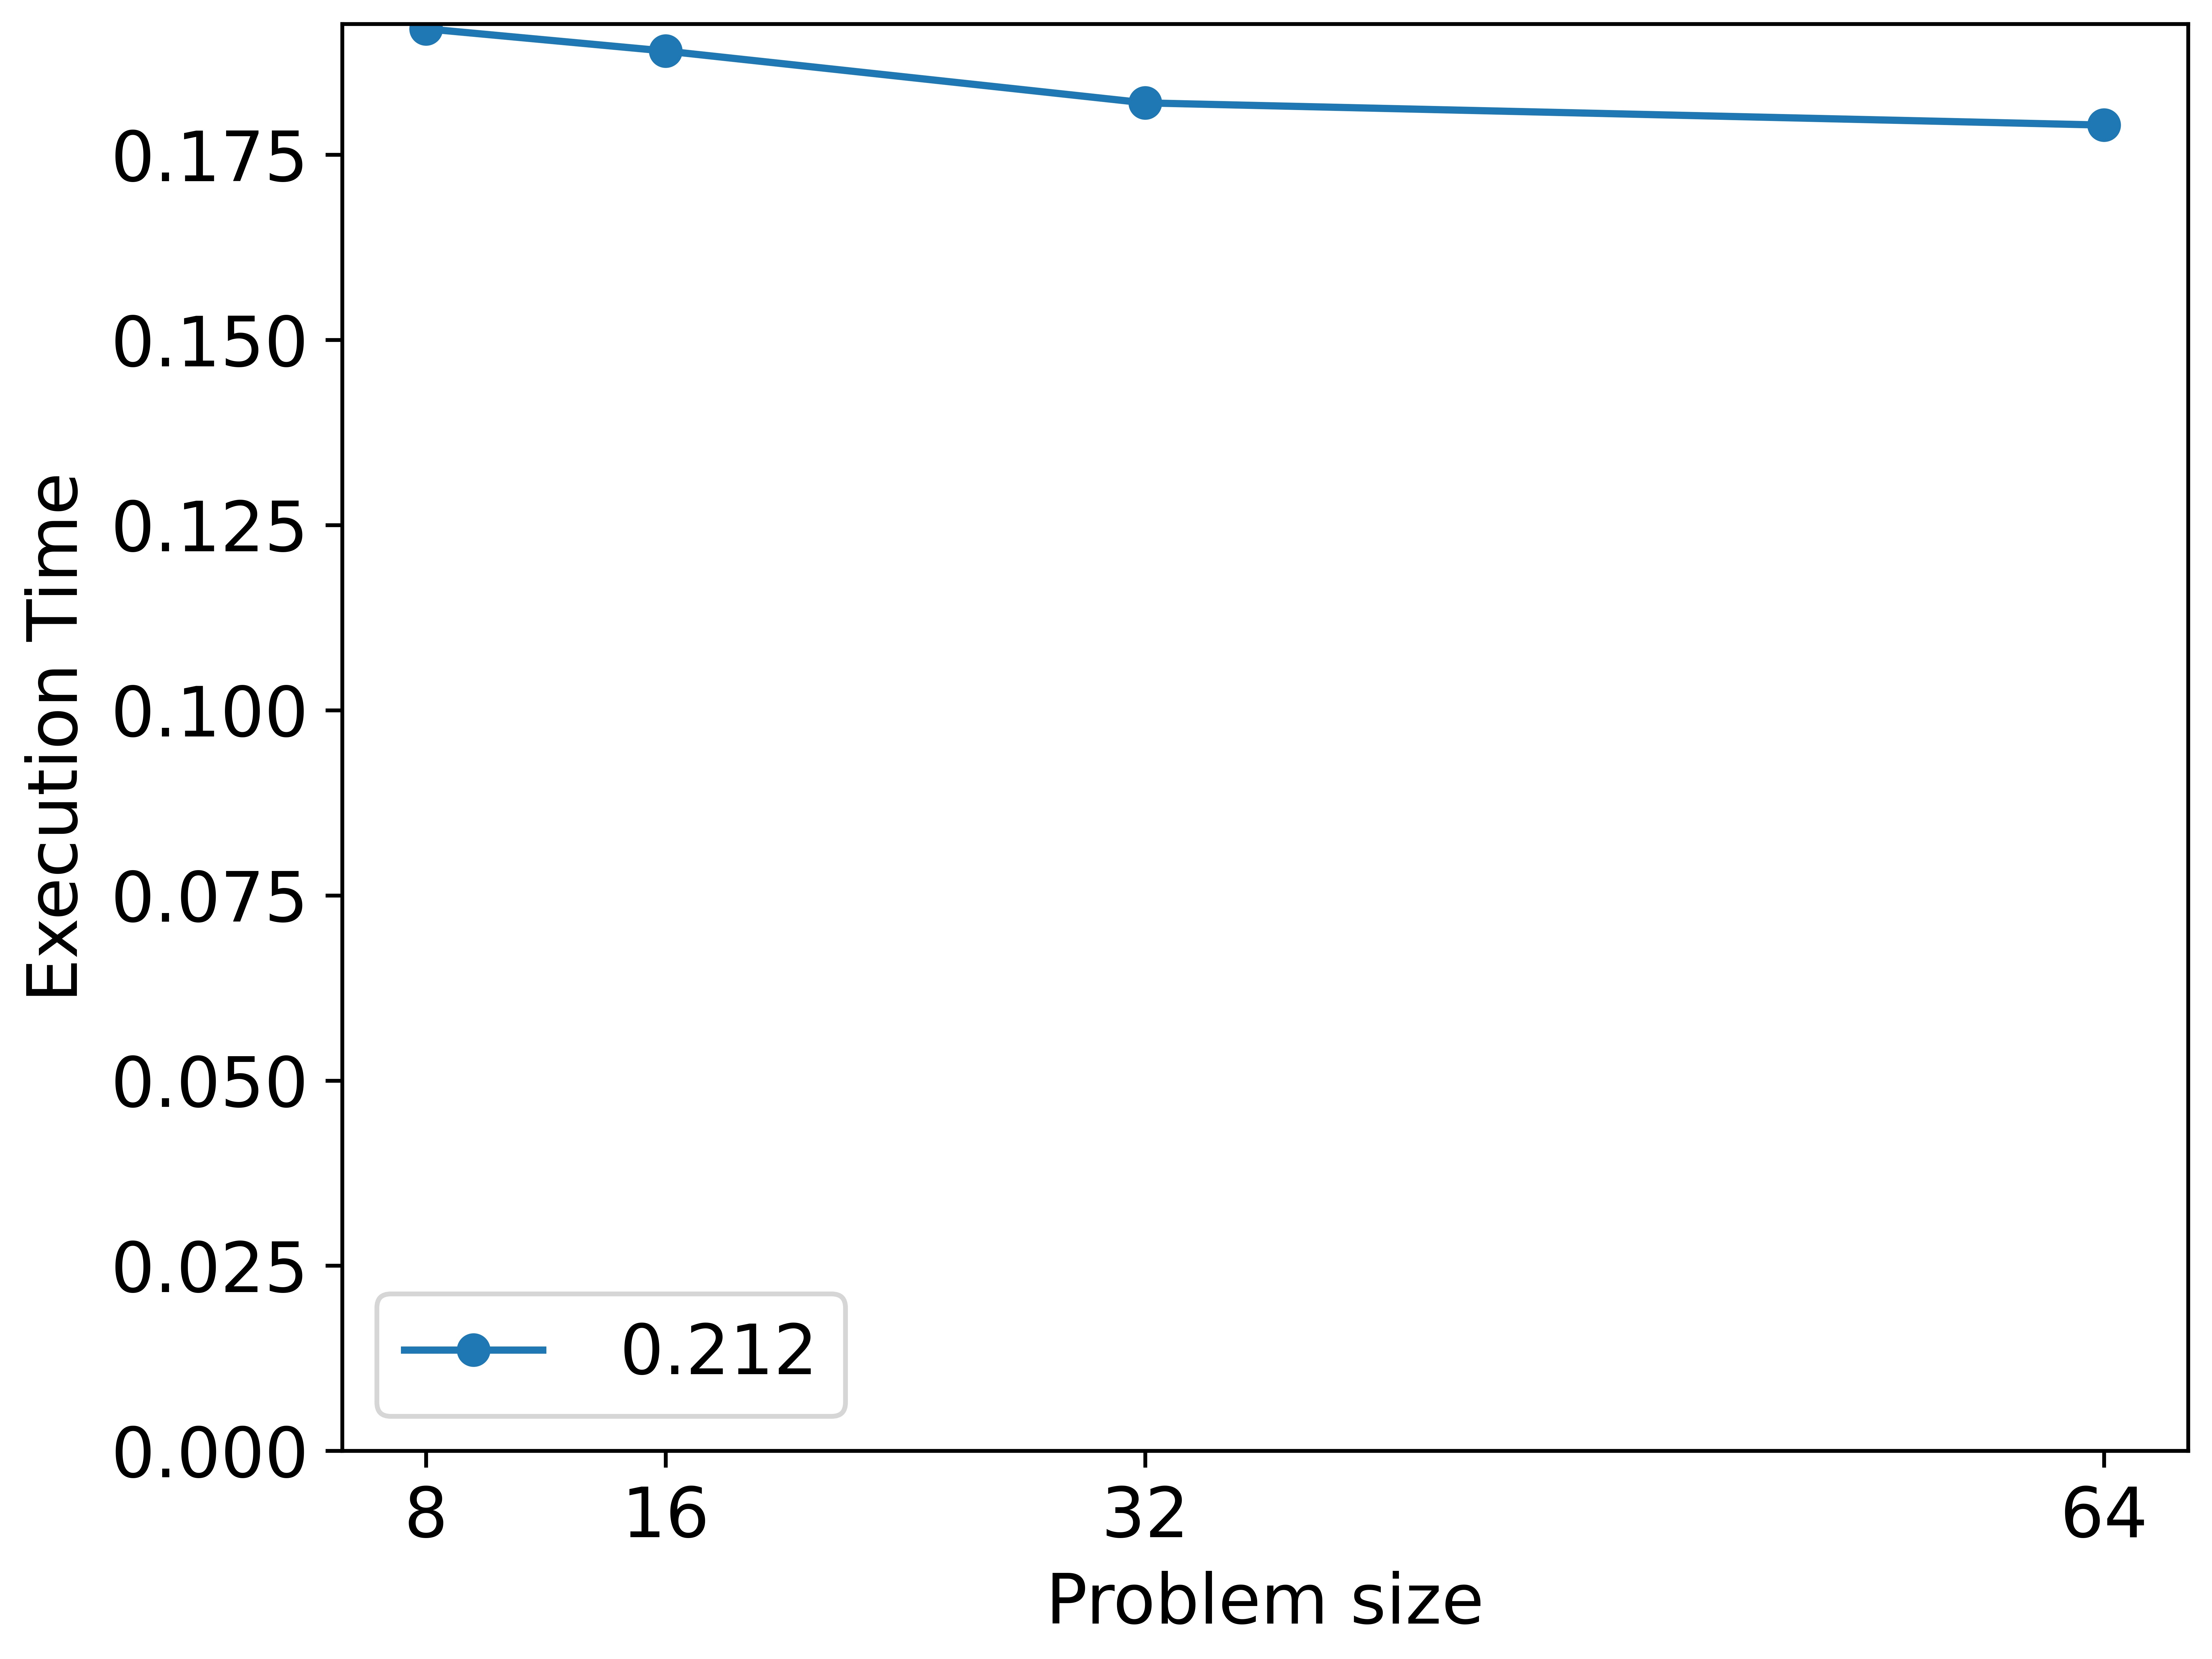

The table this chart was drawn from, first rows:
4, 0.212
8, 0.192
16, 0.189
32, 0.182
64, 0.179
